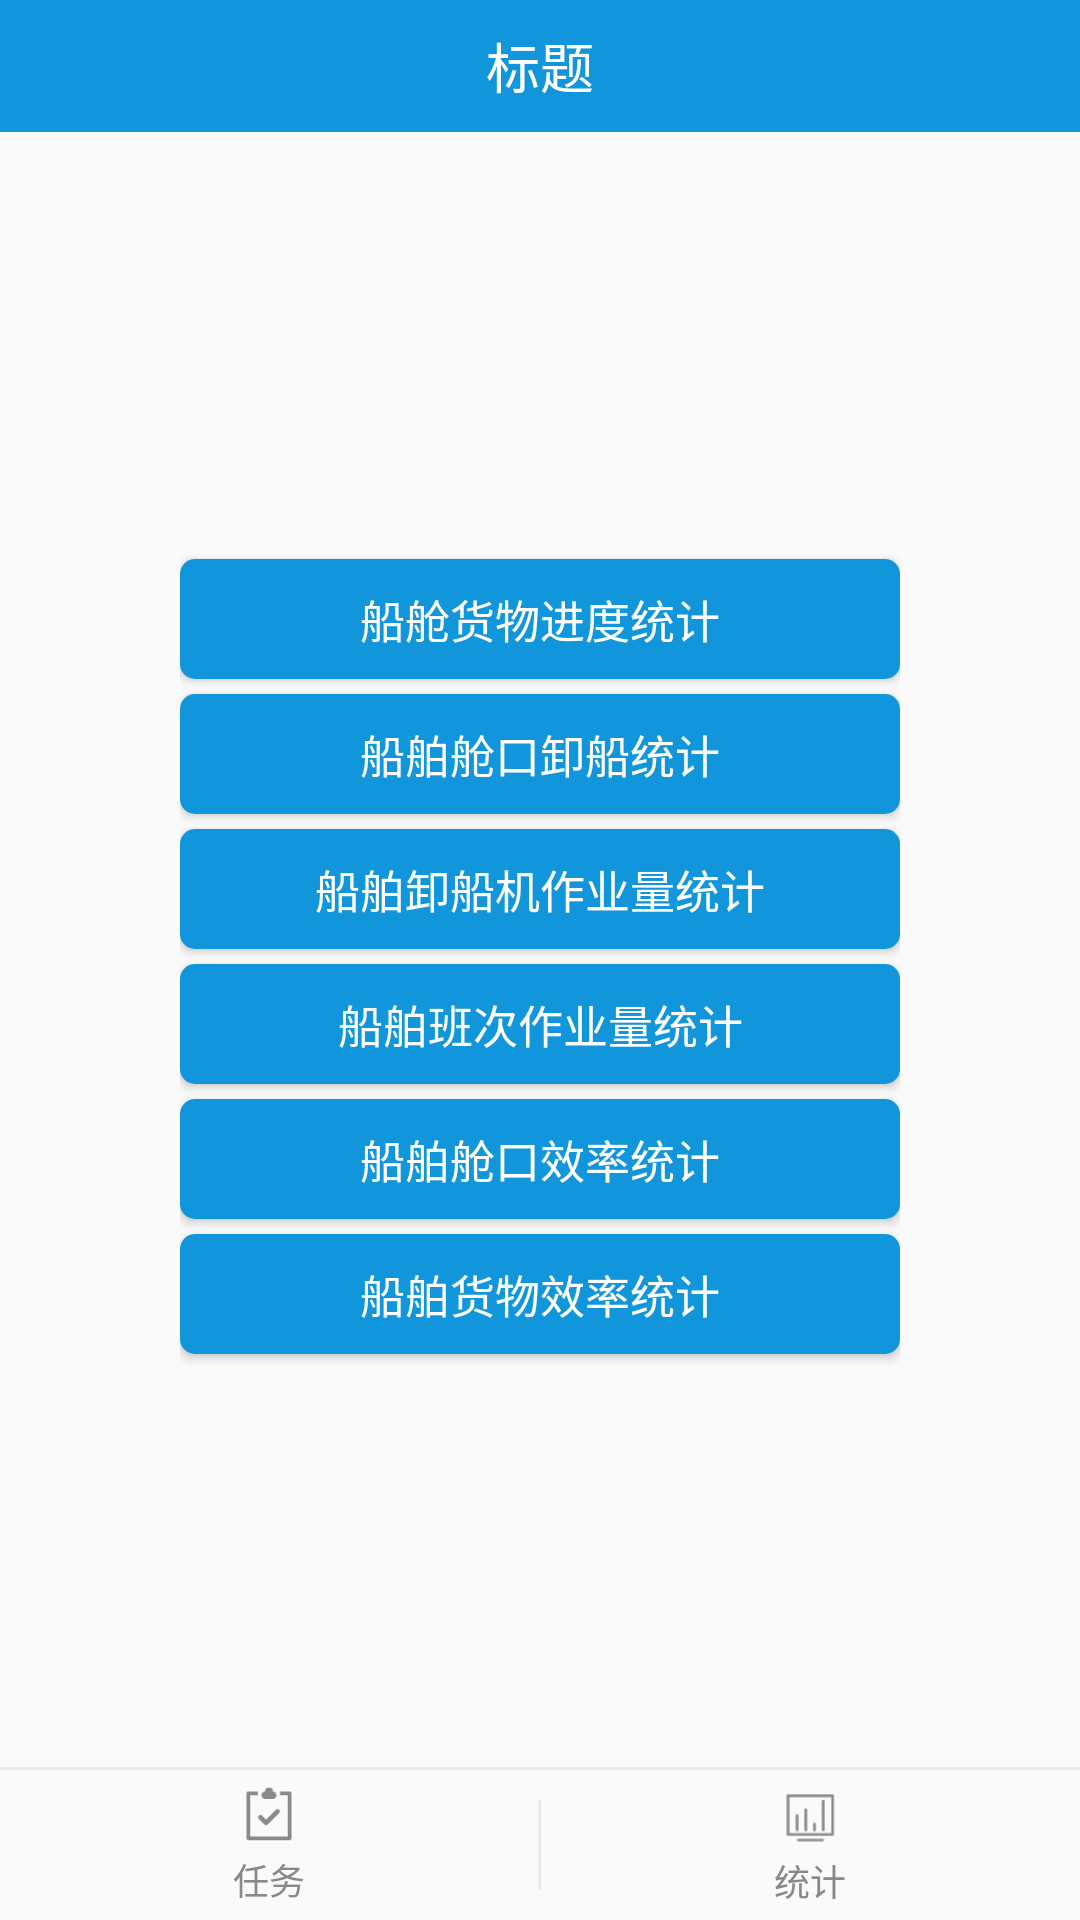

Produce the Android XML layout that renders to this screen, including the resource entries it uses.
<!-- AndroidManifest.xml: application theme AppTheme -->
<!-- res/layout/activity_statistics.xml -->
<?xml version="1.0" encoding="utf-8"?>
<LinearLayout xmlns:android="http://schemas.android.com/apk/res/android"
    xmlns:tools="http://schemas.android.com/tools"
    android:layout_width="match_parent"
    android:layout_height="match_parent"
    android:orientation="vertical"
    tools:context="com.aitewei.manager.activity.statistics.StatisticsActivity">

    <include layout="@layout/layout_tool_bar" />

    <LinearLayout
        android:layout_width="match_parent"
        android:layout_height="0dp"
        android:layout_marginLeft="@dimen/d60"
        android:layout_marginRight="@dimen/d60"
        android:layout_weight="1"
        android:gravity="center"
        android:orientation="vertical">

        <Button
            android:id="@+id/btn_cargo_progress"
            android:layout_width="match_parent"
            android:layout_height="@dimen/d45"
            android:layout_marginTop="@dimen/d5"
            android:background="@drawable/shape_corner_btn_bg"
            android:text="船舱货物进度统计"
            android:textColor="@color/white"
            android:textSize="@dimen/f15" />

        <Button
            android:id="@+id/btn_cabin_progress"
            android:layout_width="match_parent"
            android:layout_height="@dimen/d45"
            android:layout_marginTop="@dimen/d5"
            android:background="@drawable/shape_corner_btn_bg"
            android:text="船舶舱口卸船统计"
            android:textColor="@color/white"
            android:textSize="@dimen/f15" />

        <Button
            android:id="@+id/btn_unloader_statistics"
            android:layout_width="match_parent"
            android:layout_height="@dimen/d45"
            android:layout_marginTop="@dimen/d5"
            android:background="@drawable/shape_corner_btn_bg"
            android:text="船舶卸船机作业量统计"
            android:textColor="@color/white"
            android:textSize="@dimen/f15" />

        <Button
            android:id="@+id/btn_unloader_team_statistics"
            android:layout_width="match_parent"
            android:layout_height="@dimen/d45"
            android:layout_marginTop="@dimen/d5"
            android:background="@drawable/shape_corner_btn_bg"
            android:text="船舶班次作业量统计"
            android:textColor="@color/white"
            android:textSize="@dimen/f15" />

        <Button
            android:id="@+id/btn_carbin_efficiency"
            android:layout_width="match_parent"
            android:layout_height="@dimen/d45"
            android:layout_marginTop="@dimen/d5"
            android:background="@drawable/shape_corner_btn_bg"
            android:text="船舶舱口效率统计"
            android:textColor="@color/white"
            android:textSize="@dimen/f15" />

        <Button
            android:id="@+id/btn_cargo_efficiency"
            android:layout_width="match_parent"
            android:layout_height="@dimen/d45"
            android:layout_marginTop="@dimen/d5"
            android:background="@drawable/shape_corner_btn_bg"
            android:text="船舶货物效率统计"
            android:textColor="@color/white"
            android:textSize="@dimen/f15" />

    </LinearLayout>

    <include layout="@layout/layout_bottom_tab_item" />

</LinearLayout>
<!-- res/layout/layout_tool_bar.xml (included above) -->
<?xml version="1.0" encoding="utf-8"?>

<FrameLayout xmlns:android="http://schemas.android.com/apk/res/android"
    android:id="@+id/tool_bar"
    android:layout_width="match_parent"
    android:layout_height="@dimen/tool_bar_height"
    android:background="@color/blue">

    <FrameLayout
        android:id="@+id/btn_back"
        android:layout_width="wrap_content"
        android:layout_height="match_parent">

        <ImageView
            android:layout_width="@dimen/d25"
            android:layout_height="@dimen/d25"
            android:layout_gravity="center_vertical"
            android:layout_marginLeft="@dimen/d10"
            android:layout_marginRight="@dimen/d10"
            android:background="@mipmap/icon_back_btn_white" />

    </FrameLayout>

    <TextView
        android:id="@+id/tv_tool_bar_title"
        android:layout_width="wrap_content"
        android:layout_height="wrap_content"
        android:layout_gravity="center"
        android:text="标题"
        android:textColor="@color/white"
        android:textSize="@dimen/f18" />

</FrameLayout>
<!-- res/layout/layout_bottom_tab_item.xml (included above) -->
<?xml version="1.0" encoding="utf-8"?>
<LinearLayout xmlns:android="http://schemas.android.com/apk/res/android"
    android:id="@+id/bottom_tab"
    android:layout_width="match_parent"
    android:layout_height="wrap_content"
    android:orientation="vertical">

    <View
        android:layout_width="match_parent"
        android:layout_height="@dimen/d1"
        android:background="@color/line_color" />

    <LinearLayout
        android:layout_width="match_parent"
        android:layout_height="@dimen/d50"
        android:orientation="horizontal">

        <LinearLayout
            android:id="@+id/btn_task"
            android:layout_width="0dp"
            android:layout_height="match_parent"
            android:layout_weight="1"
            android:gravity="center"
            android:orientation="vertical">

            <ImageView
                android:layout_width="@dimen/d20"
                android:layout_height="@dimen/d20"
                android:background="@drawable/select_task_icon" />

            <TextView
                android:layout_width="wrap_content"
                android:layout_height="wrap_content"
                android:layout_marginTop="@dimen/d3"
                android:text="任务"
                android:textColor="@drawable/select_tab_title_font_color"
                android:textSize="@dimen/f12" />

        </LinearLayout>

        <View
            android:id="@+id/line"
            android:layout_width="@dimen/d1"
            android:layout_height="@dimen/d30"
            android:layout_gravity="center_vertical"
            android:background="@color/line_color" />

        <LinearLayout
            android:id="@+id/btn_statistics"
            android:layout_width="0dp"
            android:layout_height="match_parent"
            android:layout_weight="1"
            android:gravity="center"
            android:orientation="vertical">

            <ImageView
                android:layout_width="@dimen/d24"
                android:layout_height="@dimen/d24"
                android:background="@drawable/select_statistics_icon" />

            <TextView
                android:layout_width="wrap_content"
                android:layout_height="wrap_content"
                android:text="统计"
                android:textColor="@drawable/select_tab_title_font_color"
                android:textSize="@dimen/f12" />

        </LinearLayout>
    </LinearLayout>
</LinearLayout>
<!-- resources referenced by this layout -->
<resources>
  <color name="blue">#1296db</color>
  <color name="line_color">#eaeaea</color>
  <color name="white">#FFFFFF</color>
  <dimen name="d1">1dp</dimen>
  <dimen name="d10">10dp</dimen>
  <dimen name="d20">20dp</dimen>
  <dimen name="d24">24dp</dimen>
  <dimen name="d25">25dp</dimen>
  <dimen name="d3">3dp</dimen>
  <dimen name="d30">30dp</dimen>
  <dimen name="d45">40dp</dimen>
  <dimen name="d5">5dp</dimen>
  <dimen name="d50">50dp</dimen>
  <dimen name="d60">60dp</dimen>
  <dimen name="f12">12sp</dimen>
  <dimen name="f15">15sp</dimen>
  <dimen name="f18">18sp</dimen>
  <dimen name="tool_bar_height">44dp</dimen>
  <!-- drawable select_statistics_icon (drawable) -->
  <?xml version="1.0" encoding="utf-8"?>
  <selector xmlns:android="http://schemas.android.com/apk/res/android">
      <item android:drawable="@mipmap/icon_statistics_normal" android:state_selected="false" />
      <item android:drawable="@mipmap/icon_statistics_select" android:state_selected="true" />
  </selector>
  <!-- drawable select_tab_title_font_color (drawable) -->
  <?xml version="1.0" encoding="utf-8"?>
  <selector xmlns:android="http://schemas.android.com/apk/res/android">
      <item android:color="@color/text_89" android:state_selected="false" />
      <item android:color="@color/blue" android:state_selected="true" />
  </selector>
  <!-- drawable select_task_icon (drawable) -->
  <?xml version="1.0" encoding="utf-8"?>
  <selector xmlns:android="http://schemas.android.com/apk/res/android">
  <item android:drawable="@mipmap/icon_task_normal" android:state_selected="false"/>
  <item android:drawable="@mipmap/icon_task_select" android:state_selected="true"/>
  </selector>
  <!-- drawable shape_corner_btn_bg (drawable) -->
  <?xml version="1.0" encoding="utf-8"?>
  <shape xmlns:android="http://schemas.android.com/apk/res/android">
      <corners android:radius="@dimen/d5" />
      <solid android:color="@color/blue" />
  </shape>
  <style name="AppTheme" parent="Theme.AppCompat.Light.NoActionBar">
          <item name="colorPrimary">@color/colorPrimary</item>
          <item name="colorPrimaryDark">@color/colorPrimaryDark</item>
          <item name="colorAccent">@color/blue</item>
      </style>
  <color name="text_89">#898989</color>
  <color name="colorPrimary">@color/white</color>
  <color name="colorPrimaryDark">#FFFFFF</color>
</resources>
